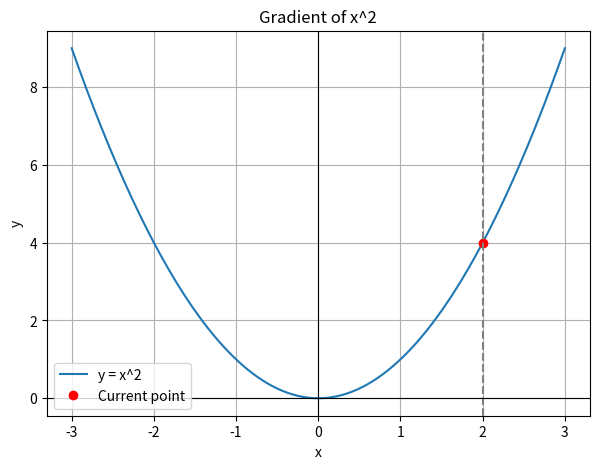

Generate this figure with matplotlib:
"""
Step 4: Gradient Basics

A gradient tells us which direction to move to reduce loss.
We will use a very simple function: y = x^2

At x = 2, the derivative is 4.
That means moving x to the left (decreasing x) reduces the value.
"""

import numpy as np
import matplotlib.pyplot as plt


def f(x):
    return x ** 2


x = np.linspace(-3, 3, 200)
y = f(x)

current_x = 2.0
current_y = f(current_x)
gradient = 2 * current_x

print("=== Gradient Example ===")
print("Function: y = x^2")
print("Current x =", current_x)
print("Current y =", current_y)
print("Derivative (gradient) =", gradient)
print("The gradient tells us the slope at this point.")
print("If the gradient is positive, decreasing x will reduce the value.")

fig, ax = plt.subplots(figsize=(7, 5))
ax.plot(x, y, label='y = x^2')
ax.plot(current_x, current_y, 'ro', label='Current point')
ax.axvline(current_x, color='gray', linestyle='--')
ax.axhline(0, color='black', linewidth=0.8)
ax.axvline(0, color='black', linewidth=0.8)
ax.set_title('Gradient of x^2')
ax.set_xlabel('x')
ax.set_ylabel('y')
ax.legend()
ax.grid(True)
plt.show()

print("\nIn neural networks, the model updates weights using gradients.")
print("It moves weights in the direction that decreases loss.")
